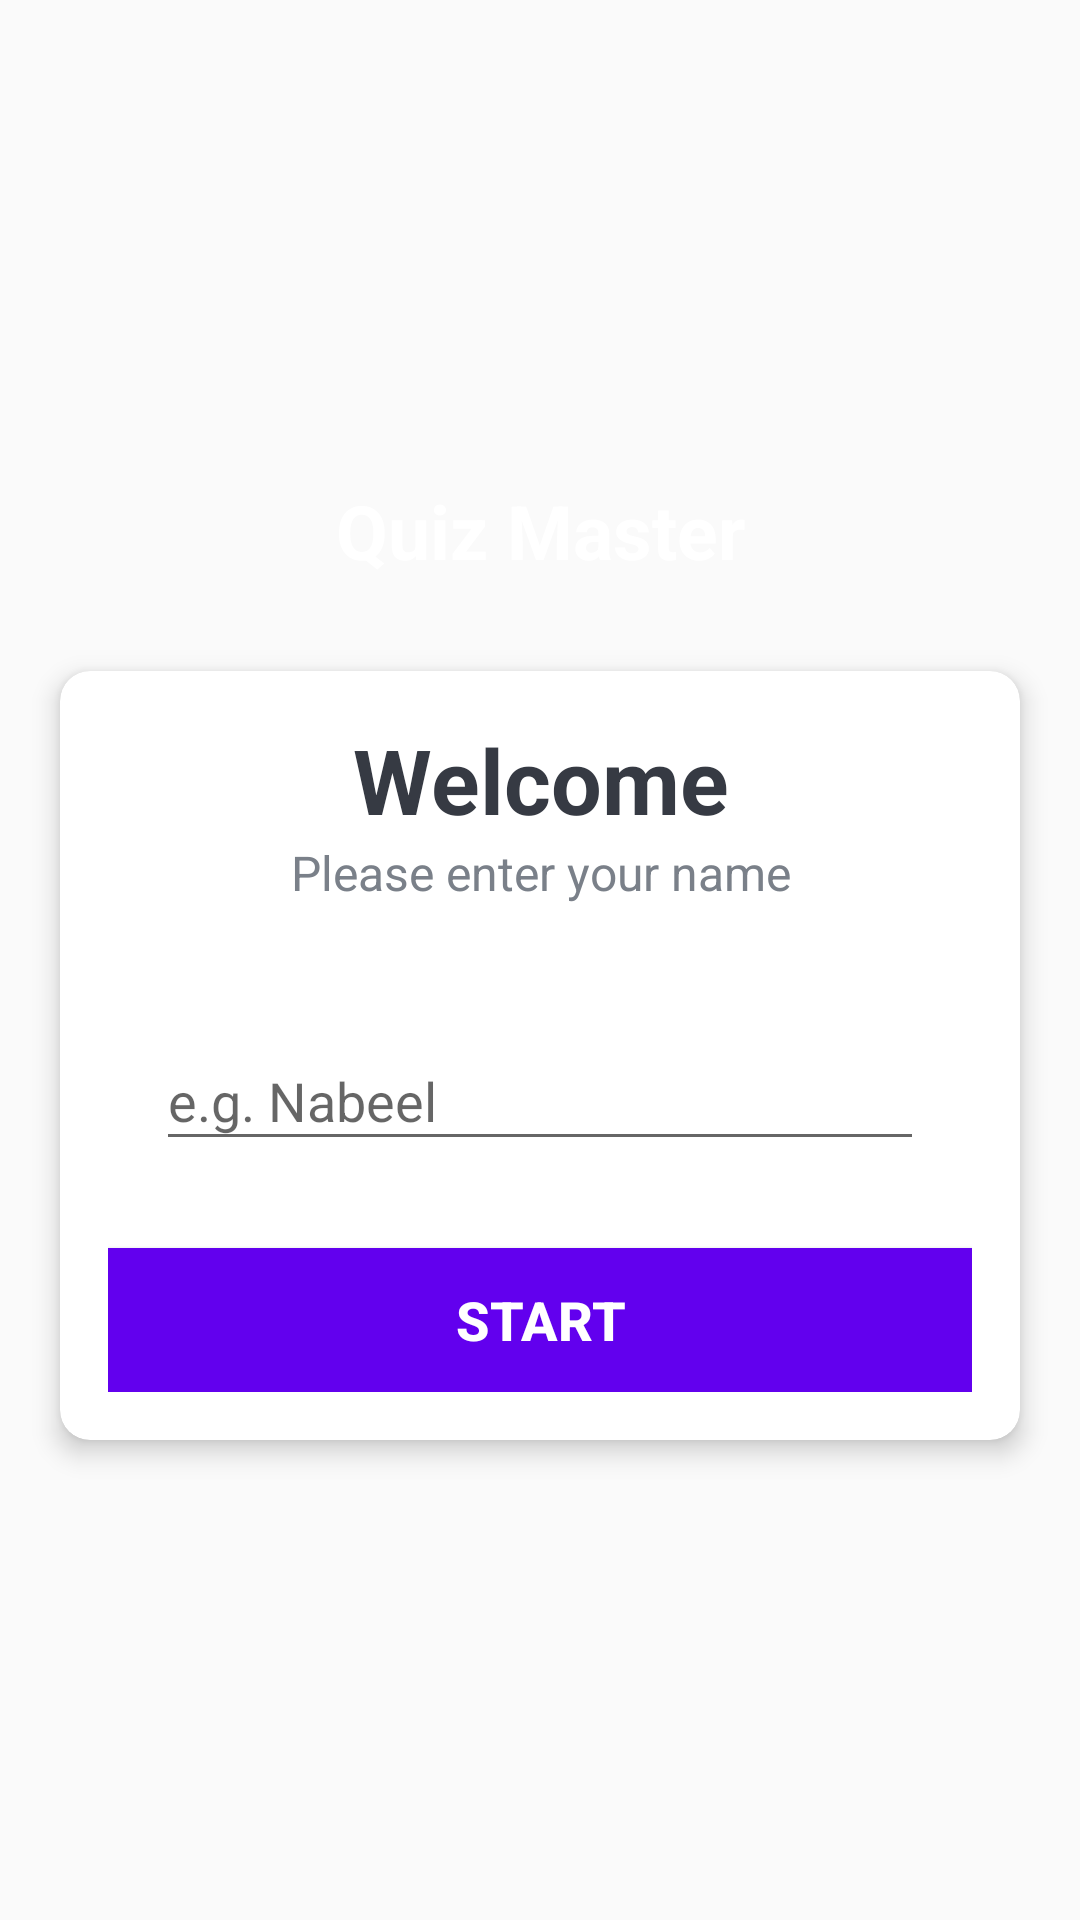

The Android layout XML behind this screen, and the referenced resources:
<!-- AndroidManifest.xml: activity theme NoActionBarTheme -->
<!-- res/layout/activity_main.xml -->
<?xml version="1.0" encoding="utf-8"?>
<LinearLayout xmlns:android="http://schemas.android.com/apk/res/android"
    xmlns:app="http://schemas.android.com/apk/res-auto"
    xmlns:tools="http://schemas.android.com/tools"
    android:layout_width="match_parent"
    android:layout_height="match_parent"
    android:gravity="center"
    android:background="@drawable/ic_bg"
    android:orientation="vertical"
    tools:context=".MainActivity">

    <TextView
        android:id="@+id/tv_app_name"
        android:layout_width="match_parent"
        android:layout_height="wrap_content"
        android:text="@string/quiz_master"
        android:layout_marginBottom="30dp"
        android:textSize="25sp"
        android:textStyle="bold"
        android:gravity="center"
        android:textColor="@color/white"/>
    <androidx.cardview.widget.CardView
        android:layout_width="match_parent"
        android:layout_height="wrap_content"
        android:layout_marginStart="20dp"
        android:layout_marginEnd="20dp"
        android:background="@color/white"
        app:cardCornerRadius="10dp"
        app:cardElevation="5dp">

        <LinearLayout
            android:layout_width="match_parent"
            android:layout_height="wrap_content"
            android:orientation="vertical"
            android:padding="16dp">
            <TextView
                android:layout_width="match_parent"
                android:layout_height="wrap_content"
                android:gravity="center"
                android:text="@string/welcome"
                android:textColor="#363A43"
                android:textSize="30sp"
                android:textStyle="bold">

            </TextView>
            <TextView
                android:layout_width="match_parent"
                android:layout_height="wrap_content"
                android:gravity="center"
                android:text="Please enter your name"
                android:textColor="#7A8089"
                android:textSize="16sp"
                >

            </TextView>
            <com.google.android.material.textfield.TextInputLayout
                android:layout_width="match_parent"
                android:layout_height="wrap_content"
                android:layout_marginTop="20dp"
                style="@style/Widget.Material3.TextInputEditText.OutlinedBox.Dense">

                <androidx.appcompat.widget.AppCompatEditText
                    android:id="@+id/et_name"
                    android:layout_width="match_parent"
                    android:layout_height="wrap_content"
                    android:hint="@string/e_g_nabeel"
                    android:textColor="#363A43"
                    android:textColorHint="#7A8089">

                </androidx.appcompat.widget.AppCompatEditText>

            </com.google.android.material.textfield.TextInputLayout>

            <Button
                android:id="@+id/btn_start"
                android:layout_width="match_parent"
                android:layout_height="wrap_content"
                android:layout_marginTop="16dp"
                android:background="@color/purple_500"
                android:text="@string/start"
                android:textAllCaps="true"
                android:textStyle="bold"
                android:textSize="18sp"
                android:textColor="@color/white">
            </Button>
        </LinearLayout>

    </androidx.cardview.widget.CardView>

</LinearLayout>
<!-- resources referenced by this layout -->
<resources>
  <string name="e_g_nabeel">e.g. Nabeel</string>
  <string name="quiz_master">Quiz Master</string>
  <string name="start">Start</string>
  <string name="welcome">Welcome</string>
  <style name="NoActionBarTheme" parent="Theme.AppCompat.Light.NoActionBar">
  
          
          <item name="colorPrimary">@color/purple_500</item>
          <item name="colorPrimaryVariant">@color/purple_700</item>
          <item name="colorOnPrimary">@color/white</item>
  
      </style>
  <!-- not gathered from this repository: default colours our renderer supplied (Android Studio template values) -->
  <color name="purple_500">#FF6200EE</color>
  <color name="purple_700">#FF3700B3</color>
  <color name="white">#FFFFFFFF</color>
</resources>
